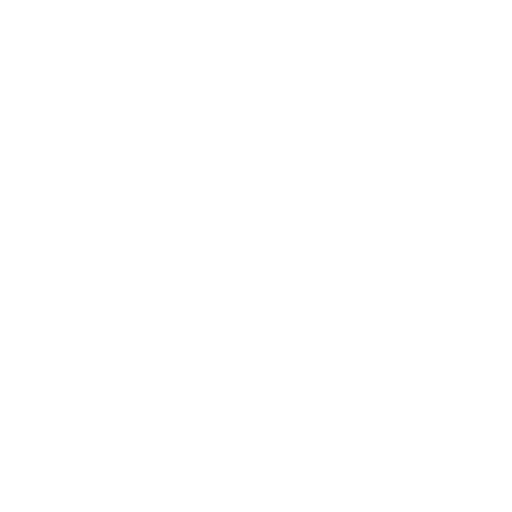
t = 0.00 s
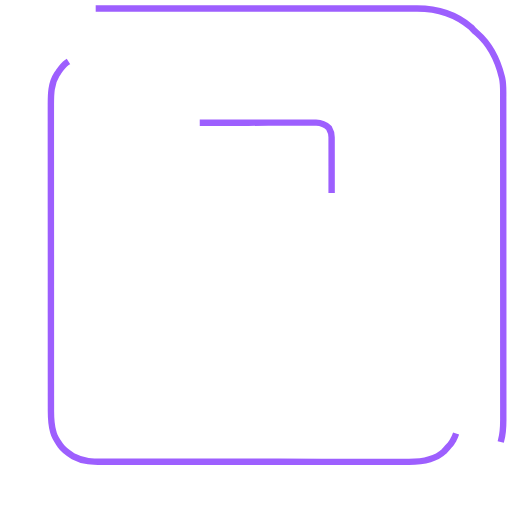
t = 1.25 s
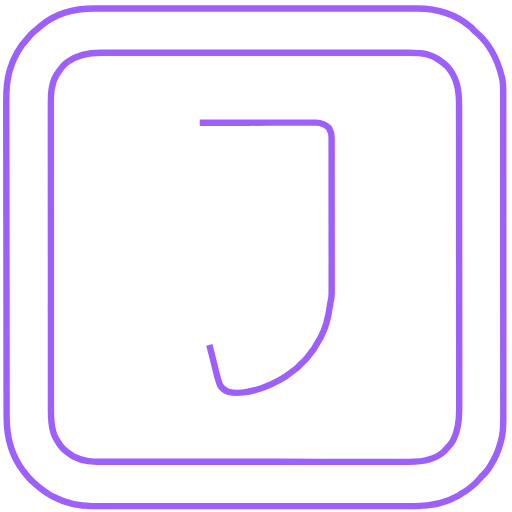
t = 2.00 s
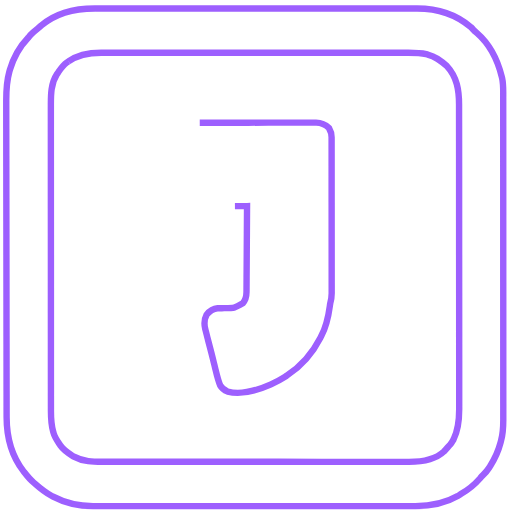
t = 2.75 s
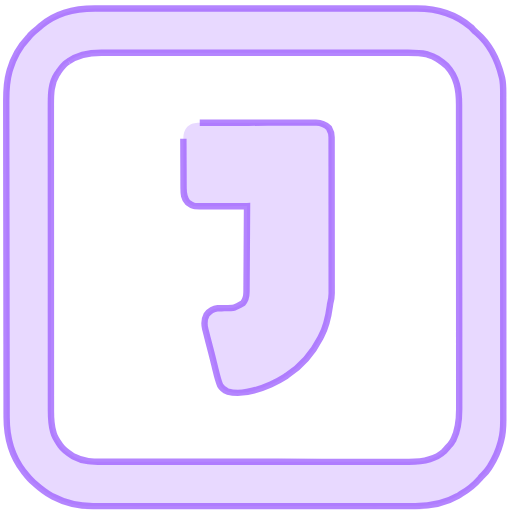
t = 3.88 s
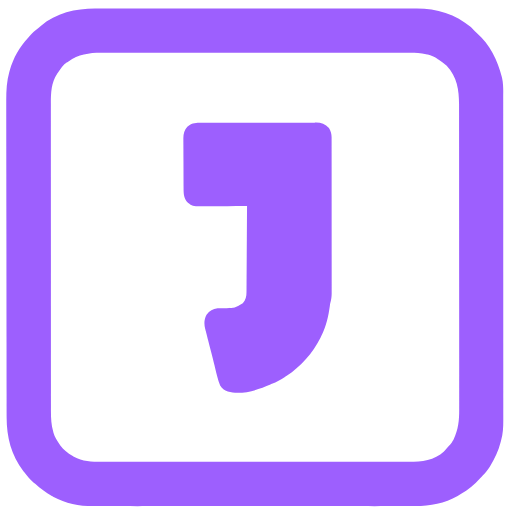
t = 5.00 s

The animated SVG that drew these frames (rendered in a browser with its animation timeline set to each time). Animation: 1 CSS @keyframes rule; one cycle of 5.00 s.

<svg xmlns="http://www.w3.org/2000/svg" version="1.1" viewBox="0 0 800 800" width="800" height="800">
    <style>
        @keyframes jotty-draw {
            0% {
                stroke-dashoffset: 1;
                fill-opacity: 0;
                stroke-opacity: 0;
            }
            10% {
                stroke-opacity: 1;
            }
            70% {
                fill-opacity: 0;
                stroke-opacity: 1;
            }
            100% {
                stroke-dashoffset: 0;
                fill-opacity: 1;
                stroke-opacity: 0;
            }
        }

        .jotty-path-animated {
            stroke-dasharray: 1;
            stroke-dashoffset: 1;
            stroke: rgb(157 95 254);
            fill: rgb(157 95 254);
            stroke-width: 10;
            fill-opacity: 0;
            animation: jotty-draw 5s cubic-bezier(0.4, 0, 0.2, 1) forwards;
        }
    </style>
    <path
        d="M0 0 C2.25 -0.01 4.5 -0.02 6.76 -0.03 C12.86 -0.05 18.97 -0.04 25.08 -0.02 C31.02 -0.01 36.96 -0.03 42.89 -0.04 C55.77 -0.07 68.64 -0.07 81.51 -0.05 C92.78 -0.04 104.04 -0.03 115.31 -0.04 C116.06 -0.04 116.81 -0.04 117.58 -0.04 C120.63 -0.04 123.67 -0.05 126.72 -0.05 C155.24 -0.07 183.75 -0.05 212.27 -0.02 C237.55 0.01 262.83 0.01 288.11 -0.02 C316.58 -0.05 345.05 -0.07 373.51 -0.05 C376.55 -0.04 379.59 -0.04 382.63 -0.04 C383.38 -0.04 384.13 -0.04 384.9 -0.04 C396.15 -0.03 407.41 -0.04 418.66 -0.06 C431.47 -0.07 444.28 -0.07 457.08 -0.04 C463.61 -0.02 470.13 -0.01 476.66 -0.03 C482.65 -0.05 488.64 -0.04 494.63 -0.01 C496.78 -0 498.93 -0.01 501.08 -0.02 C531.72 -0.22 562.53 8.86 586.16 29.06 C587.43 30.34 588.66 31.64 589.86 32.98 C591.59 34.89 593.43 36.49 595.41 38.14 C615.8 55.82 628.17 80.9 634.47 106.76 C634.66 107.47 634.84 108.19 635.03 108.92 C637.25 119 636.75 129.34 636.73 139.6 C636.74 141.84 636.74 144.08 636.74 146.32 C636.75 152.46 636.75 158.6 636.75 164.74 C636.75 170.69 636.75 176.63 636.76 182.58 C636.77 196.23 636.78 209.89 636.77 223.55 C636.77 234.1 636.77 244.65 636.78 255.2 C636.78 256.71 636.78 258.23 636.78 259.75 C636.78 262.03 636.78 264.32 636.78 266.6 C636.79 287.85 636.8 309.09 636.79 330.34 C636.79 331.14 636.79 331.94 636.79 332.76 C636.79 336.82 636.79 340.88 636.79 344.93 C636.79 345.74 636.79 346.54 636.79 347.37 C636.79 349 636.79 350.63 636.79 352.26 C636.78 377.61 636.79 402.96 636.81 428.32 C636.83 456.81 636.84 485.31 636.84 513.81 C636.83 516.85 636.83 519.89 636.83 522.93 C636.83 523.68 636.83 524.42 636.83 525.2 C636.83 536.48 636.84 547.77 636.85 559.06 C636.86 571.9 636.86 584.74 636.85 597.58 C636.85 604.13 636.84 610.68 636.86 617.23 C636.87 623.23 636.86 629.23 636.85 635.23 C636.85 637.39 636.85 639.56 636.86 641.72 C636.9 653.18 636.53 663.65 633.47 674.76 C633.17 675.95 632.87 677.13 632.56 678.36 C629.17 691.57 623.66 703.29 616.47 714.82 C615.99 715.61 615.5 716.39 615 717.2 C612.1 721.71 609 725.51 605.1 729.18 C603.38 730.85 601.87 732.61 600.35 734.45 C591.6 744.51 582.04 752.18 570.47 758.76 C568.82 759.8 567.18 760.84 565.53 761.89 C544.77 774.08 521.69 777.69 497.94 777.52 C495.69 777.53 493.44 777.54 491.19 777.55 C485.08 777.58 478.97 777.56 472.86 777.55 C466.92 777.53 460.99 777.55 455.05 777.57 C442.18 777.6 429.3 777.59 416.43 777.58 C405.17 777.56 393.9 777.56 382.63 777.56 C381.51 777.57 381.51 777.57 380.36 777.57 C377.31 777.57 374.27 777.57 371.22 777.57 C342.71 777.59 314.19 777.57 285.67 777.54 C260.39 777.51 235.11 777.52 209.83 777.54 C181.37 777.58 152.9 777.59 124.43 777.57 C121.39 777.57 118.35 777.57 115.31 777.56 C114.56 777.56 113.81 777.56 113.04 777.56 C101.79 777.56 90.54 777.56 79.28 777.58 C66.47 777.6 53.67 777.59 40.86 777.56 C34.33 777.54 27.81 777.54 21.28 777.56 C15.3 777.58 9.31 777.57 3.32 777.53 C1.17 777.53 -0.98 777.53 -3.13 777.55 C-25.45 777.69 -46.72 773.24 -66.53 762.76 C-67.19 762.41 -67.85 762.06 -68.53 761.7 C-78.2 756.48 -86.35 750.06 -94.53 742.76 C-95.28 742.15 -96.03 741.53 -96.8 740.89 C-102.51 736.18 -107.01 730.61 -111.53 724.76 C-112.24 723.86 -112.24 723.86 -112.96 722.93 C-132.21 697.94 -139.33 668.88 -139.18 637.79 C-139.19 635.58 -139.2 633.36 -139.21 631.15 C-139.24 625.13 -139.23 619.11 -139.22 613.1 C-139.22 607.25 -139.24 601.41 -139.26 595.56 C-139.29 583.62 -139.3 571.68 -139.3 559.74 C-139.3 547.92 -139.31 536.1 -139.33 524.29 C-139.33 523.55 -139.34 522.81 -139.34 522.05 C-139.34 519.05 -139.35 516.06 -139.35 513.06 C-139.41 485.02 -139.43 456.98 -139.44 428.93 C-139.45 404.05 -139.48 379.17 -139.53 354.28 C-139.53 353.49 -139.53 352.7 -139.53 351.88 C-139.54 349.49 -139.54 347.09 -139.54 344.7 C-139.55 341.51 -139.55 338.33 -139.56 335.15 C-139.56 334.37 -139.56 333.58 -139.56 332.77 C-139.61 308.2 -139.64 283.64 -139.66 259.07 C-139.67 250.93 -139.68 242.8 -139.69 234.66 C-139.7 233.93 -139.7 233.2 -139.7 232.44 C-139.7 231.71 -139.7 230.99 -139.7 230.23 C-139.72 216.17 -139.74 202.1 -139.74 188.03 C-139.74 181.6 -139.74 175.18 -139.76 168.76 C-139.77 162.87 -139.77 156.98 -139.77 151.09 C-139.76 148.97 -139.77 146.85 -139.77 144.73 C-139.82 129.09 -139.17 113.98 -134.9 98.82 C-134.64 97.9 -134.38 96.97 -134.12 96.01 C-128.69 77.42 -118.92 59.78 -105.53 45.76 C-104.4 44.41 -103.28 43.06 -102.15 41.7 C-98.78 37.83 -94.97 34.75 -90.92 31.63 C-88.95 30.09 -87.16 28.52 -85.34 26.82 C-61.9 6.71 -30.01 -0.21 0 0 Z M-42.53 82.76 C-43.66 83.49 -43.66 83.49 -44.81 84.22 C-50.85 88.25 -54.58 93.76 -58.53 99.76 C-59.16 100.67 -59.79 101.57 -60.45 102.51 C-70.04 117.26 -70.12 134.45 -70.03 151.46 C-70.03 153.6 -70.04 155.74 -70.05 157.87 C-70.06 163.7 -70.05 169.53 -70.04 175.35 C-70.03 181.66 -70.04 187.96 -70.05 194.26 C-70.06 205.88 -70.05 217.49 -70.04 229.11 C-70.03 239.84 -70.02 250.57 -70.02 261.3 C-70.02 262.02 -70.03 262.73 -70.03 263.46 C-70.03 266.36 -70.03 269.26 -70.03 272.15 C-70.03 299.29 -70.02 326.42 -69.99 353.56 C-69.97 377.64 -69.96 401.72 -69.97 425.81 C-69.98 431.98 -69.98 438.15 -69.98 444.32 C-69.98 445.08 -69.98 445.84 -69.98 446.62 C-69.99 466.78 -69.98 486.93 -69.97 507.09 C-69.97 509.26 -69.97 511.43 -69.97 513.6 C-69.97 515.03 -69.97 516.47 -69.97 517.91 C-69.96 528.64 -69.96 539.36 -69.97 550.09 C-69.97 562.28 -69.97 574.48 -69.95 586.67 C-69.94 592.89 -69.93 599.11 -69.94 605.33 C-69.95 611.03 -69.94 616.73 -69.92 622.43 C-69.92 624.48 -69.92 626.54 -69.93 628.6 C-69.96 639.76 -69.51 649.93 -66.53 660.76 C-66.19 662.04 -66.19 662.04 -65.85 663.35 C-64.07 669.89 -60.35 675.24 -56.53 680.76 C-56.02 681.55 -55.5 682.33 -54.97 683.14 C-50.11 690.1 -43.63 694.38 -36.53 698.76 C-35.31 699.52 -35.31 699.52 -34.06 700.3 C-19.91 708.21 -3.73 708.35 12.01 708.28 C14.14 708.28 16.27 708.29 18.41 708.3 C24.23 708.32 30.04 708.31 35.86 708.3 C42.15 708.29 48.44 708.31 54.73 708.32 C66.33 708.34 77.93 708.34 89.53 708.34 C100.25 708.33 110.97 708.33 121.68 708.34 C123.12 708.34 124.57 708.34 126.01 708.34 C128.18 708.34 130.35 708.34 132.52 708.34 C152.7 708.36 172.88 708.36 193.06 708.35 C193.82 708.35 194.58 708.35 195.36 708.35 C201.53 708.34 207.69 708.34 213.86 708.34 C237.91 708.32 261.96 708.33 286.01 708.36 C313.07 708.39 340.13 708.41 367.19 708.4 C370.08 708.39 372.97 708.39 375.86 708.39 C376.92 708.39 376.92 708.39 378.01 708.39 C388.72 708.39 399.42 708.4 410.13 708.41 C422.31 708.43 434.5 708.43 446.68 708.41 C452.89 708.4 459.1 708.39 465.31 708.41 C471.01 708.43 476.71 708.42 482.4 708.4 C484.45 708.39 486.5 708.4 488.55 708.41 C508.09 708.52 529.24 706.26 544.16 692.24 C546.02 690.24 547.84 688.24 549.6 686.14 C551.01 684.45 552.39 682.83 553.99 681.32 C555.71 679.51 556.78 677.69 557.97 675.51 C558.37 674.78 558.78 674.06 559.19 673.31 C567 657.78 568.06 642.38 567.97 625.28 C567.97 623.16 567.97 621.03 567.98 618.91 C567.99 613.11 567.98 607.31 567.97 601.51 C567.95 595.24 567.96 588.97 567.97 582.7 C567.98 571.85 567.97 560.99 567.96 550.14 C567.94 538.76 567.93 527.38 567.93 515.99 C567.93 515.29 567.93 514.58 567.93 513.84 C567.93 510.96 567.93 508.08 567.93 505.2 C567.93 478.21 567.91 451.22 567.88 424.23 C567.85 400.26 567.84 376.3 567.84 352.34 C567.84 350.8 567.84 349.26 567.84 347.72 C567.84 346.96 567.84 346.2 567.84 345.41 C567.84 341.58 567.84 337.75 567.84 333.92 C567.84 333.16 567.84 332.41 567.84 331.63 C567.84 311.58 567.83 291.53 567.82 271.48 C567.82 270.77 567.82 270.06 567.82 269.32 C567.82 266.45 567.82 263.58 567.82 260.72 C567.81 250.75 567.81 240.79 567.81 230.82 C567.8 217.98 567.8 205.14 567.78 192.3 C567.77 186.11 567.76 179.92 567.76 173.73 C567.77 168.07 567.76 162.4 567.74 156.73 C567.74 154.68 567.74 152.64 567.74 150.59 C567.78 127.62 564.74 107.23 548.45 89.6 C544.45 85.88 540.01 82.78 535.47 79.76 C534.9 79.37 534.33 78.98 533.74 78.57 C528.94 75.4 524.4 73.42 518.84 71.99 C518.01 71.78 517.19 71.57 516.35 71.35 C506.5 69.03 496.73 69.07 486.66 69.13 C484.52 69.12 482.38 69.11 480.24 69.1 C474.42 69.08 468.59 69.09 462.77 69.11 C456.46 69.12 450.16 69.1 443.86 69.09 C432.25 69.07 420.63 69.07 409.02 69.08 C398.28 69.1 387.55 69.1 376.82 69.09 C376.1 69.09 375.39 69.09 374.65 69.09 C371.76 69.09 368.86 69.09 365.96 69.09 C338.81 69.07 311.65 69.09 284.5 69.11 C260.42 69.14 236.33 69.13 212.25 69.11 C185.15 69.08 158.04 69.07 130.94 69.09 C128.05 69.09 125.15 69.09 122.26 69.09 C121.55 69.09 120.83 69.09 120.1 69.09 C109.38 69.1 98.66 69.09 87.94 69.08 C75.74 69.07 63.54 69.07 51.33 69.1 C45.12 69.11 38.9 69.12 32.68 69.1 C26.98 69.08 21.27 69.09 15.57 69.12 C13.52 69.12 11.47 69.12 9.41 69.11 C-9.62 69 -26.84 71.33 -42.53 82.76 Z "
        class="jotty-path-animated"
        transform="translate(149.5284423828125,13.23809814453125)"
        pathLength="1"
    />
    <path
        d="M0 0 C0.8 -0 1.6 -0.01 2.42 -0.01 C5.1 -0.02 7.77 -0.02 10.44 -0.01 C12.36 -0.02 14.28 -0.02 16.19 -0.03 C21.4 -0.04 26.61 -0.04 31.81 -0.04 C36.16 -0.04 40.51 -0.04 44.86 -0.05 C55.12 -0.06 65.38 -0.06 75.64 -0.05 C86.23 -0.05 96.81 -0.06 107.39 -0.08 C116.47 -0.1 125.56 -0.11 134.65 -0.1 C140.08 -0.1 145.5 -0.1 150.93 -0.12 C156.03 -0.13 161.14 -0.13 166.24 -0.12 C168.11 -0.11 169.98 -0.12 171.85 -0.12 C174.41 -0.13 176.97 -0.13 179.53 -0.11 C180.63 -0.12 180.63 -0.12 181.76 -0.14 C189.84 -0.05 196.18 2.55 201.89 8.26 C204.73 13.06 206.01 17.19 206.02 22.73 C206.02 23.62 206.03 24.52 206.03 25.44 C206.03 26.91 206.03 26.91 206.03 28.41 C206.03 29.45 206.03 30.49 206.03 31.57 C206.04 35.07 206.04 38.58 206.04 42.09 C206.04 44.6 206.04 47.11 206.05 49.62 C206.05 55.73 206.06 61.85 206.06 67.97 C206.06 72.94 206.06 77.91 206.06 82.89 C206.07 96.99 206.08 111.09 206.08 125.19 C206.08 125.95 206.08 126.71 206.08 127.5 C206.08 128.26 206.08 129.02 206.08 129.8 C206.08 142.14 206.09 154.47 206.1 166.8 C206.11 179.47 206.12 192.13 206.12 204.8 C206.12 211.91 206.12 219.02 206.13 226.13 C206.14 232.81 206.14 239.5 206.14 246.19 C206.13 248.64 206.14 251.1 206.14 253.55 C206.15 256.9 206.15 260.26 206.14 263.61 C206.14 264.58 206.15 265.55 206.15 266.55 C206.13 272.14 205.45 276.89 203.89 282.26 C203.65 283.66 203.43 285.05 203.25 286.46 C201.07 302.56 197.51 318.79 189.89 333.26 C189.41 334.23 188.94 335.2 188.45 336.21 C176.52 359.66 157.99 380.92 135.89 395.26 C134.96 395.88 134.04 396.51 133.08 397.15 C126.56 401.37 119.89 404.81 112.83 408.01 C112.03 408.38 111.22 408.74 110.4 409.12 C91.15 417.61 64.85 425.99 43.77 420.14 C38.82 418.06 34.51 415.2 31.88 410.41 C28.29 401.58 26.25 392.32 24.02 383.07 C23.35 380.36 22.68 377.64 22.01 374.93 C21.57 373.15 21.14 371.36 20.7 369.58 C19.08 363 17.39 356.44 15.64 349.89 C14.72 346.35 13.8 342.8 12.89 339.26 C12.47 337.63 12.47 337.63 12.03 335.96 C11.13 332.46 10.26 328.96 9.39 325.45 C8.97 323.85 8.97 323.85 8.54 322.21 C6.57 314.03 6.66 307.48 10.64 299.95 C15.53 294.1 20.22 290.71 27.91 289.97 C28.95 289.95 29.99 289.94 31.07 289.92 C32.8 289.87 32.8 289.87 34.58 289.83 C35.77 289.81 36.97 289.78 38.2 289.76 C54.08 289.83 54.08 289.83 67.23 282.13 C71.93 276.84 73.01 271.3 73.05 264.46 C73.06 263.28 73.07 262.1 73.08 260.88 C73.09 259.58 73.09 258.29 73.1 256.96 C73.11 255.58 73.12 254.2 73.13 252.82 C73.15 249.07 73.17 245.33 73.19 241.59 C73.22 237.67 73.24 233.76 73.27 229.85 C73.32 222.44 73.37 215.03 73.41 207.62 C73.46 199.18 73.51 190.75 73.57 182.31 C73.68 164.96 73.79 147.61 73.89 130.26 C72.91 130.27 71.93 130.27 70.91 130.28 C61.63 130.34 52.35 130.39 43.07 130.42 C38.29 130.43 33.52 130.45 28.75 130.49 C24.14 130.52 19.53 130.54 14.92 130.55 C13.17 130.55 11.41 130.56 9.66 130.58 C-10.74 130.76 -10.74 130.76 -18.48 124.95 C-25.01 118.26 -25.26 111.02 -25.29 102.21 C-25.29 101.3 -25.3 100.4 -25.31 99.47 C-25.33 96.49 -25.34 93.51 -25.35 90.53 C-25.35 89.51 -25.36 88.48 -25.36 87.43 C-25.38 82.03 -25.39 76.62 -25.4 71.22 C-25.41 65.65 -25.45 60.08 -25.49 54.51 C-25.52 50.21 -25.52 45.92 -25.53 41.63 C-25.53 39.57 -25.54 37.52 -25.56 35.47 C-25.59 32.59 -25.59 29.71 -25.58 26.83 C-25.59 25.99 -25.6 25.15 -25.62 24.29 C-25.56 17.6 -23.99 11.42 -19.39 6.37 C-13.65 1.01 -7.71 -0.04 0 0 Z "
        class="jotty-path-animated"
        transform="translate(312.1086120605469,191.7393035888672)"
        pathLength="1"
    />
</svg>